Run: headless pygame with SDL's dummy video driver; simulated clock (each Clock.tick advances the game by its frame time, no real sleeping); random seed 0; keys injected as events and as key.get_pressed() state; no mouse input.
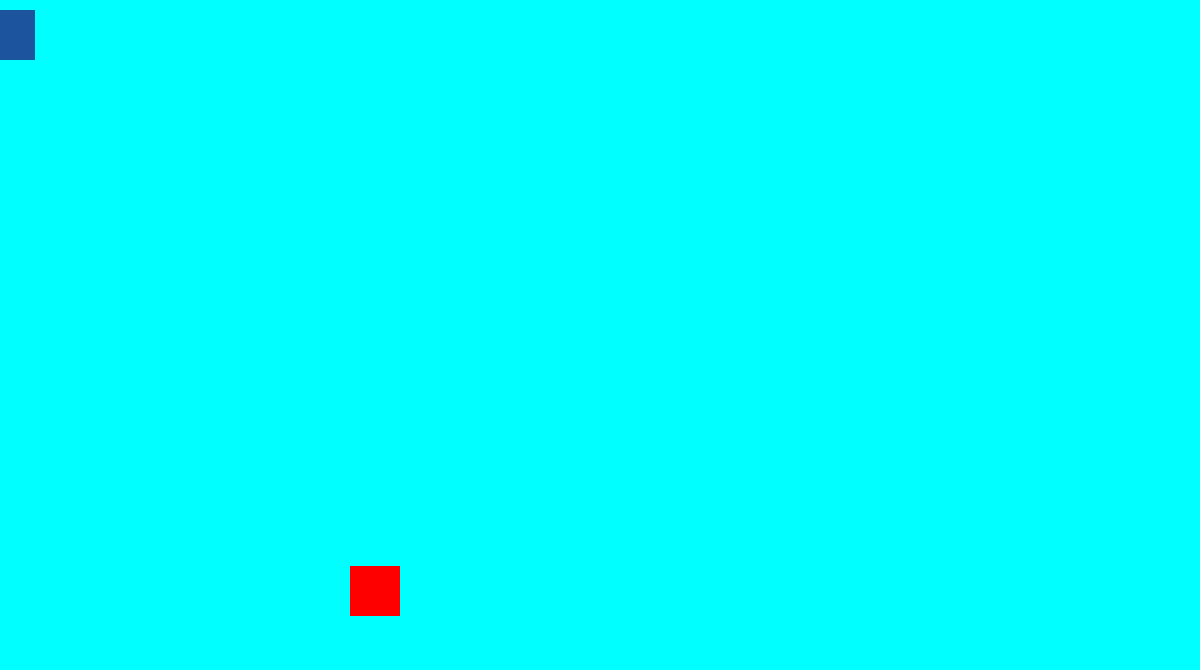
Frame 1 of 4 · flips 1–60 · no input
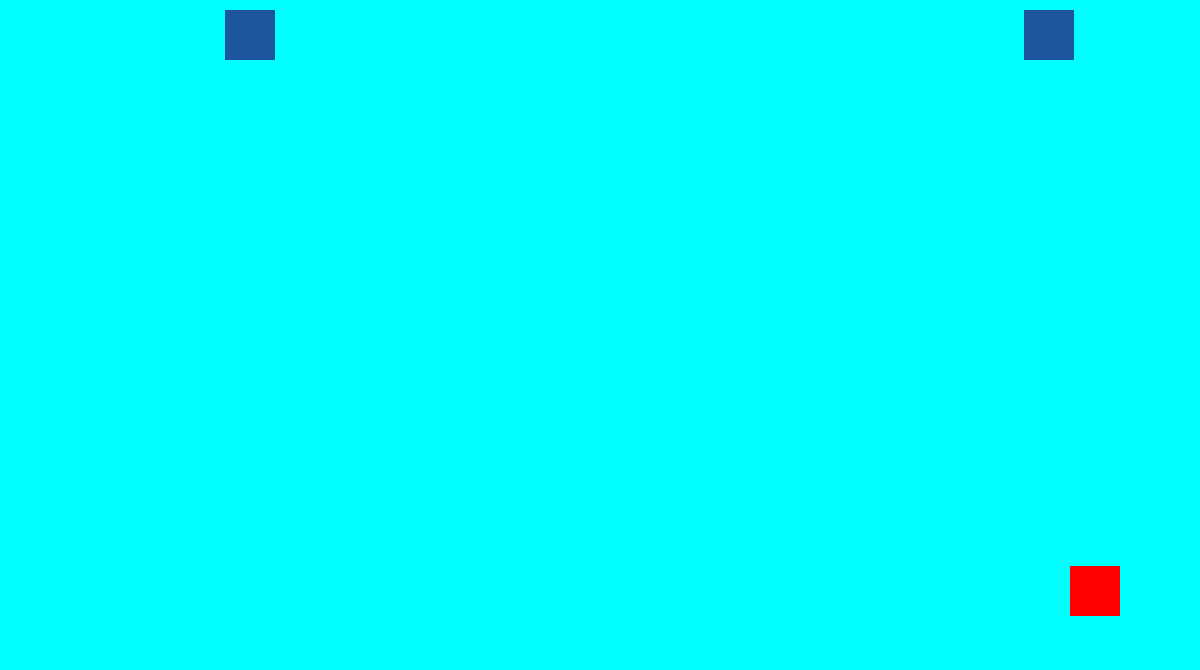
Frame 2 of 4 · flips 61–180 · tapped SPACE, RETURN · held RIGHT (→), D
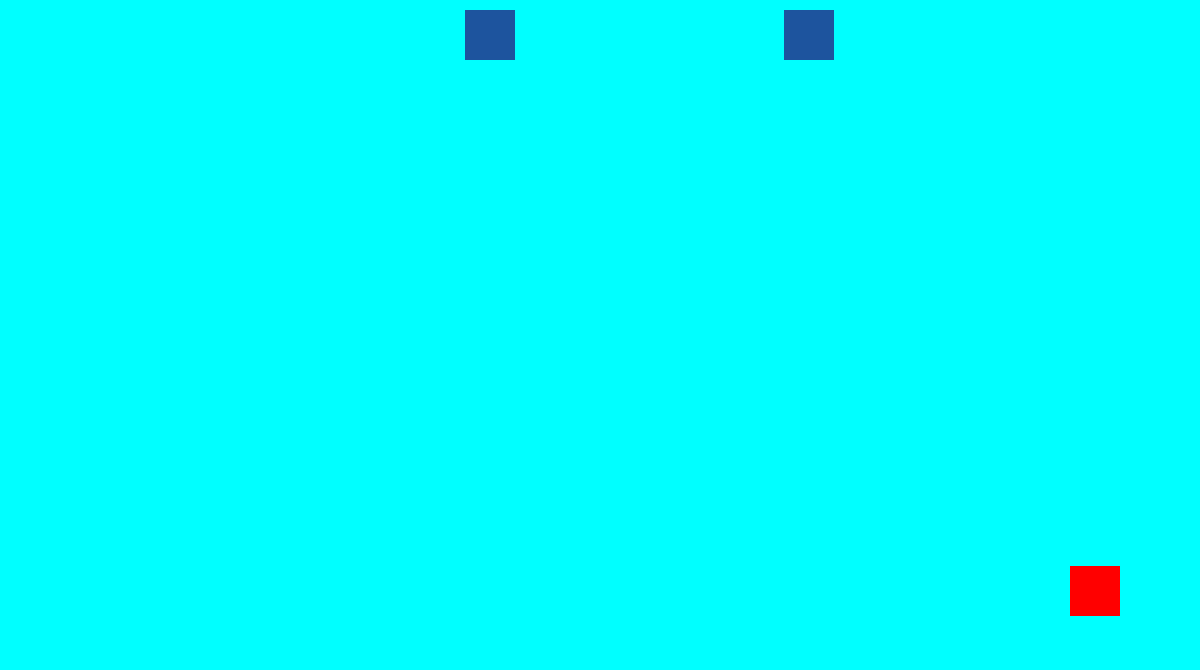
Frame 3 of 4 · flips 181–300 · held DOWN (↓), S
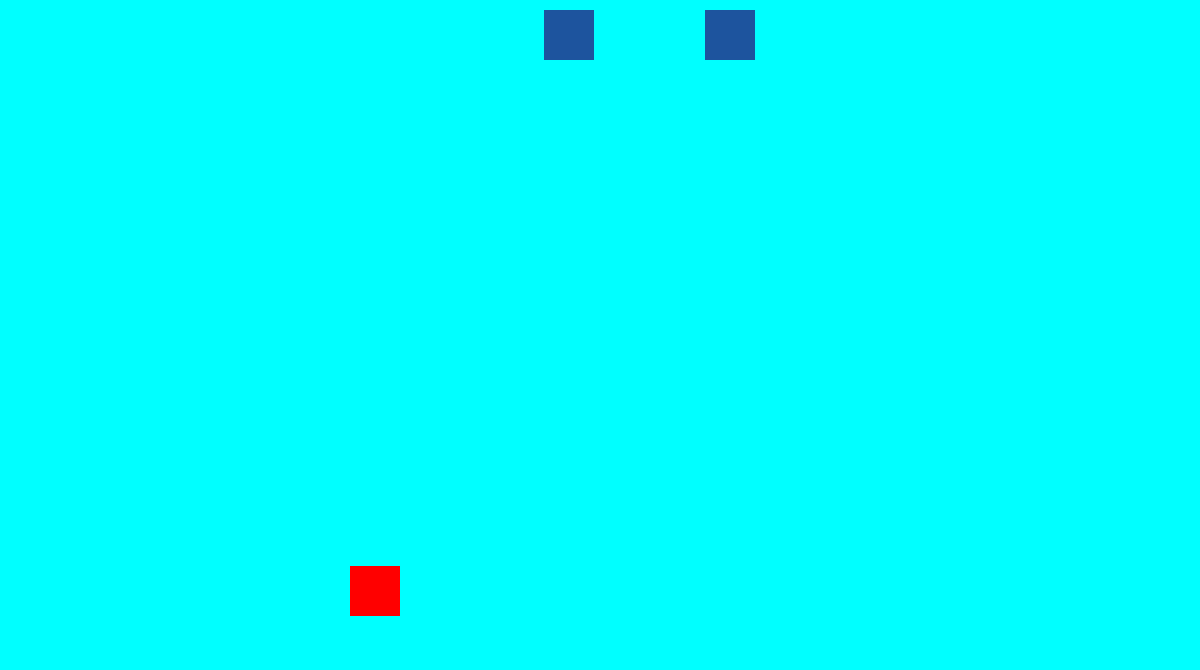
Frame 4 of 4 · flips 301–420 · held LEFT (←), A, UP (↑), W

The pygame program that drew these frames:

import random 
import pygame
pygame.init()
WIDTH=1200
HEIGHT=670
score=0
win=pygame.display.set_mode((WIDTH,HEIGHT))
pygame.display.set_caption("SPAA")

class Bullet:
    width = 3
    height = 7
    vel_y = -10

    def __init__(self, x, y):
        self.x = x
        self.y = y

    def move_bullet(self):
        self.y += self.vel_y

    def draw_bullet(self):
        pygame.draw.rect(win, ('black'), (self.x, self.y, self.width, self.height))


class Player:
    x=350
    y=566
    width=50
    height=50
    player_alive=True
    vel_x = 0
    vel_y = 0
    move_speed = 6
    bullets = []
    shoot_delay = 100  
    last_shot_time = 0

    def move_player(self):
        if keys[pygame.K_LEFT]:
            vel_x = -self.move_speed
        elif keys[pygame.K_RIGHT]:
            vel_x = self.move_speed
        else:
            vel_x = 0

        self.x += vel_x
        self.x = max(0, min(self.x, WIDTH - self.width))
        
    def update_player(self):
        pl = pygame.draw.rect(win, (255, 0, 0), (self.x, self.y, self.width, self.height))

    def can_shoot(self):
        current_time = pygame.time.get_ticks()
        return current_time - self.last_shot_time >= self.shoot_delay

    def shoot(self):
        if self.can_shoot():
            bullet = Bullet(self.x + self.width // 2 - Bullet.width // 2, self.y)
            self.bullets.append(bullet)
            self.last_shot_time = pygame.time.get_ticks()

    def move_bullets(self):
        for bullet in self.bullets:
            bullet.move_bullet()

    def update_bullets(self):
        for bullet in self.bullets:
            bullet.draw_bullet()



class Enemy:
    def __init__(self,x,y,width,height,vel,move_dir):
        self.x=x
        self.y=y
        self.width=width
        self.height=height
        self.vel=vel
        self.move_dir=move_dir

    def set_x(self,x):
        self.x=x
    def move_enemy(self):
        

        if self.move_dir=='right':
            if self.x<WIDTH-60:
                self.x+=self.vel
            else:
                enemy_list.remove(enemy)

        elif self.move_dir=="left":
            if self.x>60:
                self.x+=self.vel
            else:
                enemy_list.remove(enemy)


    def update_enemy(self):
        en = pygame.draw.rect(win, (29, 84, 158), (self.x, self.y, self.width, self.height))

    def check_collision(self, bullet_list):
        for bullet in bullet_list:
            if (self.x < bullet.x + bullet.width and
                self.x + self.width > bullet.x and
                self.y < bullet.y + bullet.height and
                self.y + self.height > bullet.y):
                return True
        return False



p1=Player()

enemy_list=[]
clock = pygame.time.Clock()
pygame.font.init()
pygame.mixer.init()




def generate_enemies(num_of_enemies):
    if len(enemy_list)<num_of_enemies:
        move_dircton=random.randint(0,1)
        if move_dircton==1:
            vel=2
            x=random.randint(-350,-50)
            mdir='right'
        else:
            vel=-2
            x=random.randint(WIDTH+50,WIDTH+350)
            mdir='left'
        
        enemy=Enemy(x,10,50,50,vel,mdir)
        enemy_list.append(enemy)


   



run = True
while run:
    for event in pygame.event.get():
        if event.type == pygame.QUIT:
            run = False

    keys = pygame.key.get_pressed()
    clock.tick(60)
    win.fill('aqua')

    p1.move_player()
    p1.update_player()
    p1.move_bullets() 
    p1.update_bullets() 
    generate_enemies(2)

    if keys[pygame.K_SPACE]:
        p1.shoot()


    enemies_to_remove = []
    bullets_to_remove = []

    for enemy in enemy_list:
        if enemy.check_collision(p1.bullets):
            enemies_to_remove.append(enemy)

    for bullet in p1.bullets:
        if bullet.y < 0:
            bullets_to_remove.append(bullet)

   
    for enemy in enemies_to_remove:
        enemy_list.remove(enemy)

    for bullet in bullets_to_remove:
        p1.bullets.remove(bullet)

   
    for enemy in enemy_list:
        enemy.move_enemy()
        enemy.update_enemy()

    p1.update_bullets()

    pygame.display.update()

pygame.quit()
